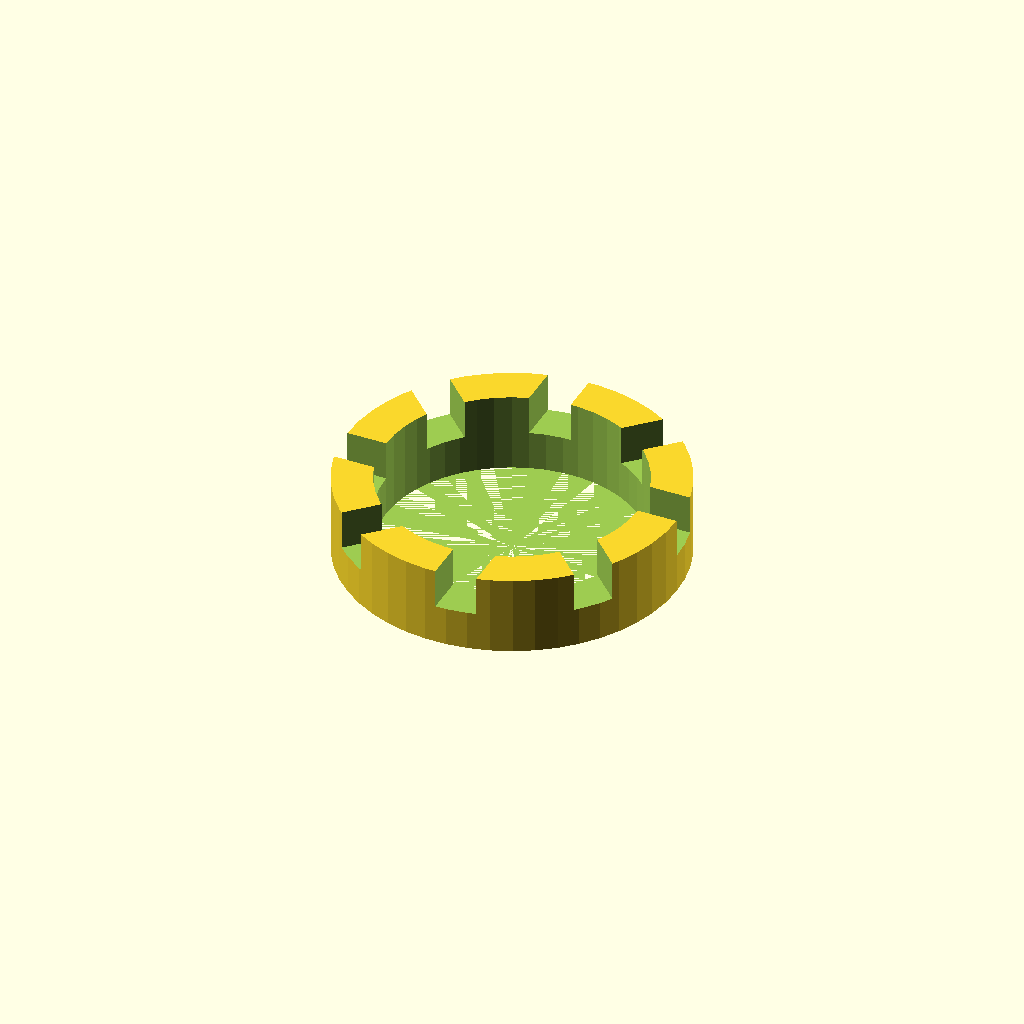
Cell 1: the model at its default parameters.
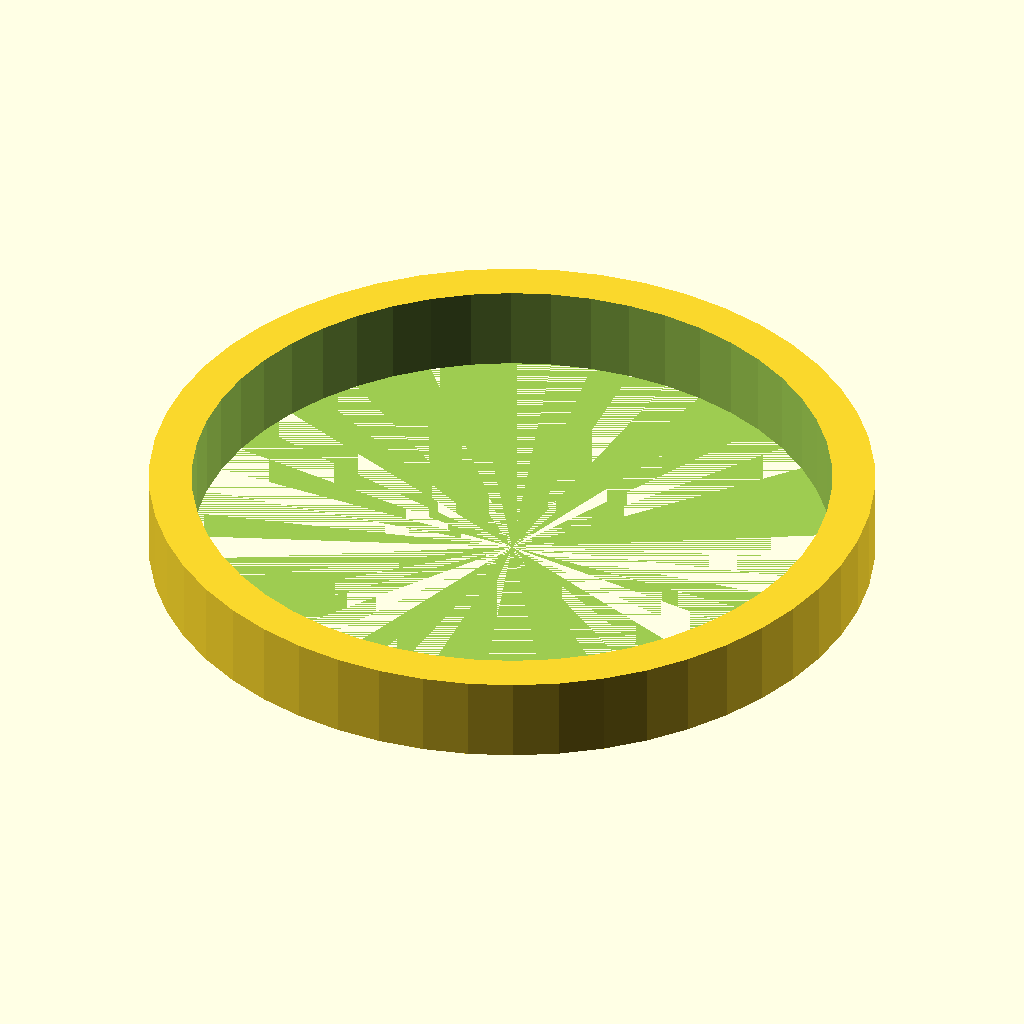
Cell 2: the same model with Durchmesser = 170.
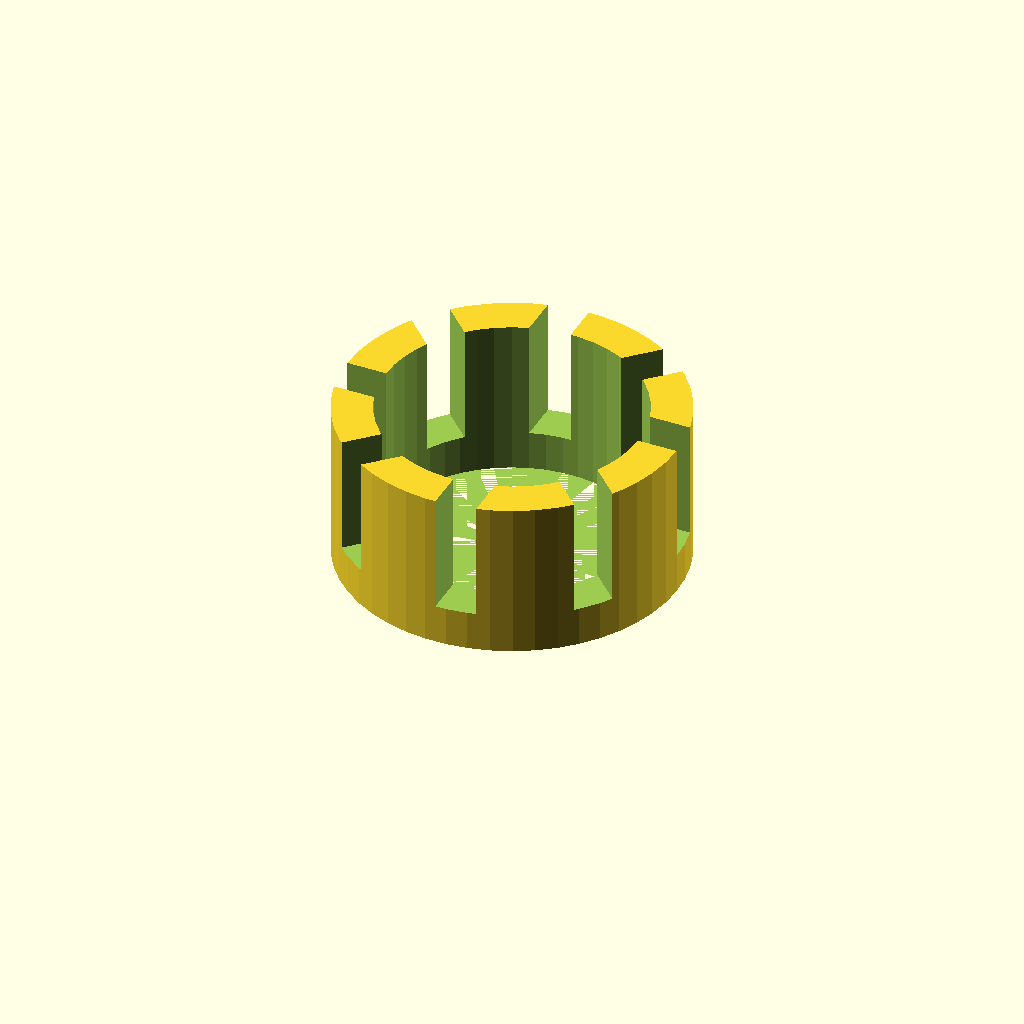
Cell 3: the same model with Hoehe = 40.
All cells are drawn from one camera (rotation 55°, 0°, 25°, orthographic, colour scheme Cornfield), so only the parameter changes between them.
The OpenSCAD source (inputs/thingiverse/thing-2944510/files/Adapter_DurchmesserHoehe.scad):
//Adapter für hohe Orchideentöpfe
//height adjuster for orchid plant pots
//20180603 P. de Graaff

$fn=50;
Durchmesser=85; //outer diameter of adjuster
Hoehe=20;       //height of adjuster
difference(){
    cylinder(d=Durchmesser,h=Hoehe);
    cylinder(d=Durchmesser-20,h=Hoehe+1);
    translate([0,0,10])for (i =[0:8]){
        rotate([0,0,i*45])cube([50,10,50]);
    }
}
Parameter table extracted from the source (name, type, default, range or options):
Durchmesser: number, default 85
Hoehe: number, default 20
